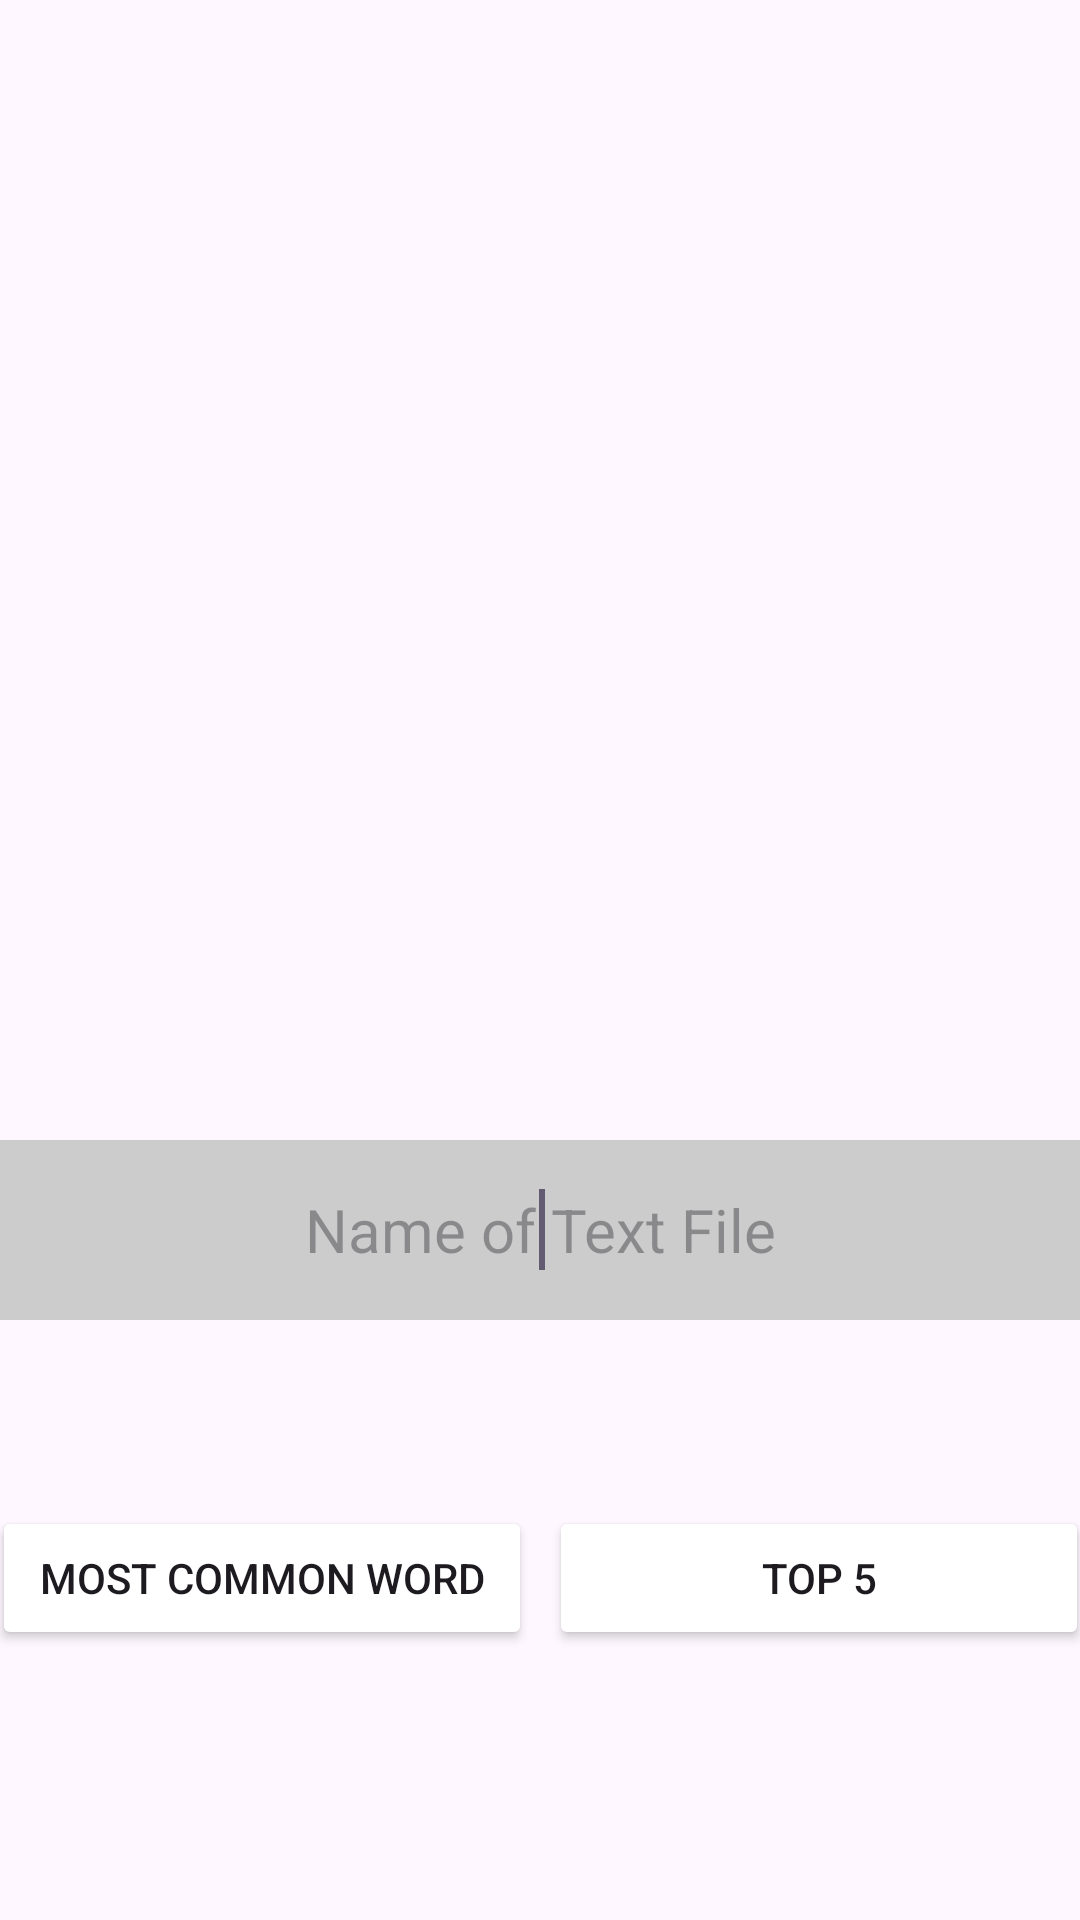

Android layout source for this screen:
<!-- AndroidManifest.xml: activity theme Theme.Lab124CountingAndroid -->
<!-- res/layout/activity_main.xml -->
<?xml version="1.0" encoding="utf-8"?>
<androidx.constraintlayout.widget.ConstraintLayout xmlns:android="http://schemas.android.com/apk/res/android"
    xmlns:app="http://schemas.android.com/apk/res-auto"
    xmlns:tools="http://schemas.android.com/tools"
    android:id="@+id/nestedScrollView"
    android:layout_width="match_parent"
    android:layout_height="match_parent"
    tools:context=".MainActivity">

    <TextView
        android:id="@+id/textView"
        android:layout_width="352dp"
        android:layout_height="500dp"
        android:layout_marginStart="67dp"
        android:layout_marginTop="168dp"
        android:layout_marginEnd="67dp"
        android:text=""
        android:textSize="23sp"
        android:textAlignment="center"
        app:layout_constraintEnd_toEndOf="parent"
        app:layout_constraintStart_toStartOf="parent"
        app:layout_constraintTop_toTopOf="parent" />

    <EditText
        android:id="@+id/editText1"
        android:layout_width="360dp"
        android:layout_height="60dp"
        android:layout_marginStart="60dp"
        android:layout_marginEnd="60dp"
        android:layout_marginBottom="200dp"
        android:background="#CCCCCC"
        android:hint="Name of Text File"
        android:inputType="textPersonName"
        android:textAlignment="center"
        android:textSize="20sp"
        app:layout_constraintBottom_toBottomOf="parent"
        app:layout_constraintEnd_toEndOf="parent"
        app:layout_constraintStart_toStartOf="parent">

        <requestFocus />
    </EditText>


    
    
    
    
    
    
    

    
    
    
    
    
    
    
    

    <Button
        android:id="@+id/button1"
        android:layout_width="180dp"
        android:layout_height="wrap_content"
        android:layout_marginStart="60dp"
        android:layout_marginEnd="246dp"
        android:layout_marginBottom="90dp"
        android:backgroundTint="#6682B5"
        android:backgroundTintMode="add"
        android:insetTop="0dp"
        android:insetBottom="0dp"
        android:text="Most Common Word"
        app:cornerRadius="15dp"
        app:layout_constraintBottom_toBottomOf="parent"
        app:layout_constraintEnd_toEndOf="parent"
        app:layout_constraintStart_toStartOf="parent" />

    <Button
        android:id="@+id/button2"
        android:layout_width="180dp"
        android:layout_height="wrap_content"
        android:layout_marginStart="246dp"
        android:layout_marginEnd="60dp"
        android:layout_marginBottom="90dp"
        android:backgroundTint="#6682B5"
        android:backgroundTintMode="add"
        android:insetTop="0dp"
        android:insetBottom="0dp"
        android:text="Top 5"
        app:cornerRadius="15dp"
        app:layout_constraintBottom_toBottomOf="parent"
        app:layout_constraintEnd_toEndOf="parent"
        app:layout_constraintStart_toStartOf="parent" />

</androidx.constraintlayout.widget.ConstraintLayout>
<!-- resources referenced by this layout -->
<resources>
  <style name="Theme.Lab124CountingAndroid" parent="Base.Theme.Lab124CountingAndroid" />
  <style name="Base.Theme.Lab124CountingAndroid" parent="Theme.Material3.DayNight.NoActionBar">
          
          
      </style>
</resources>
